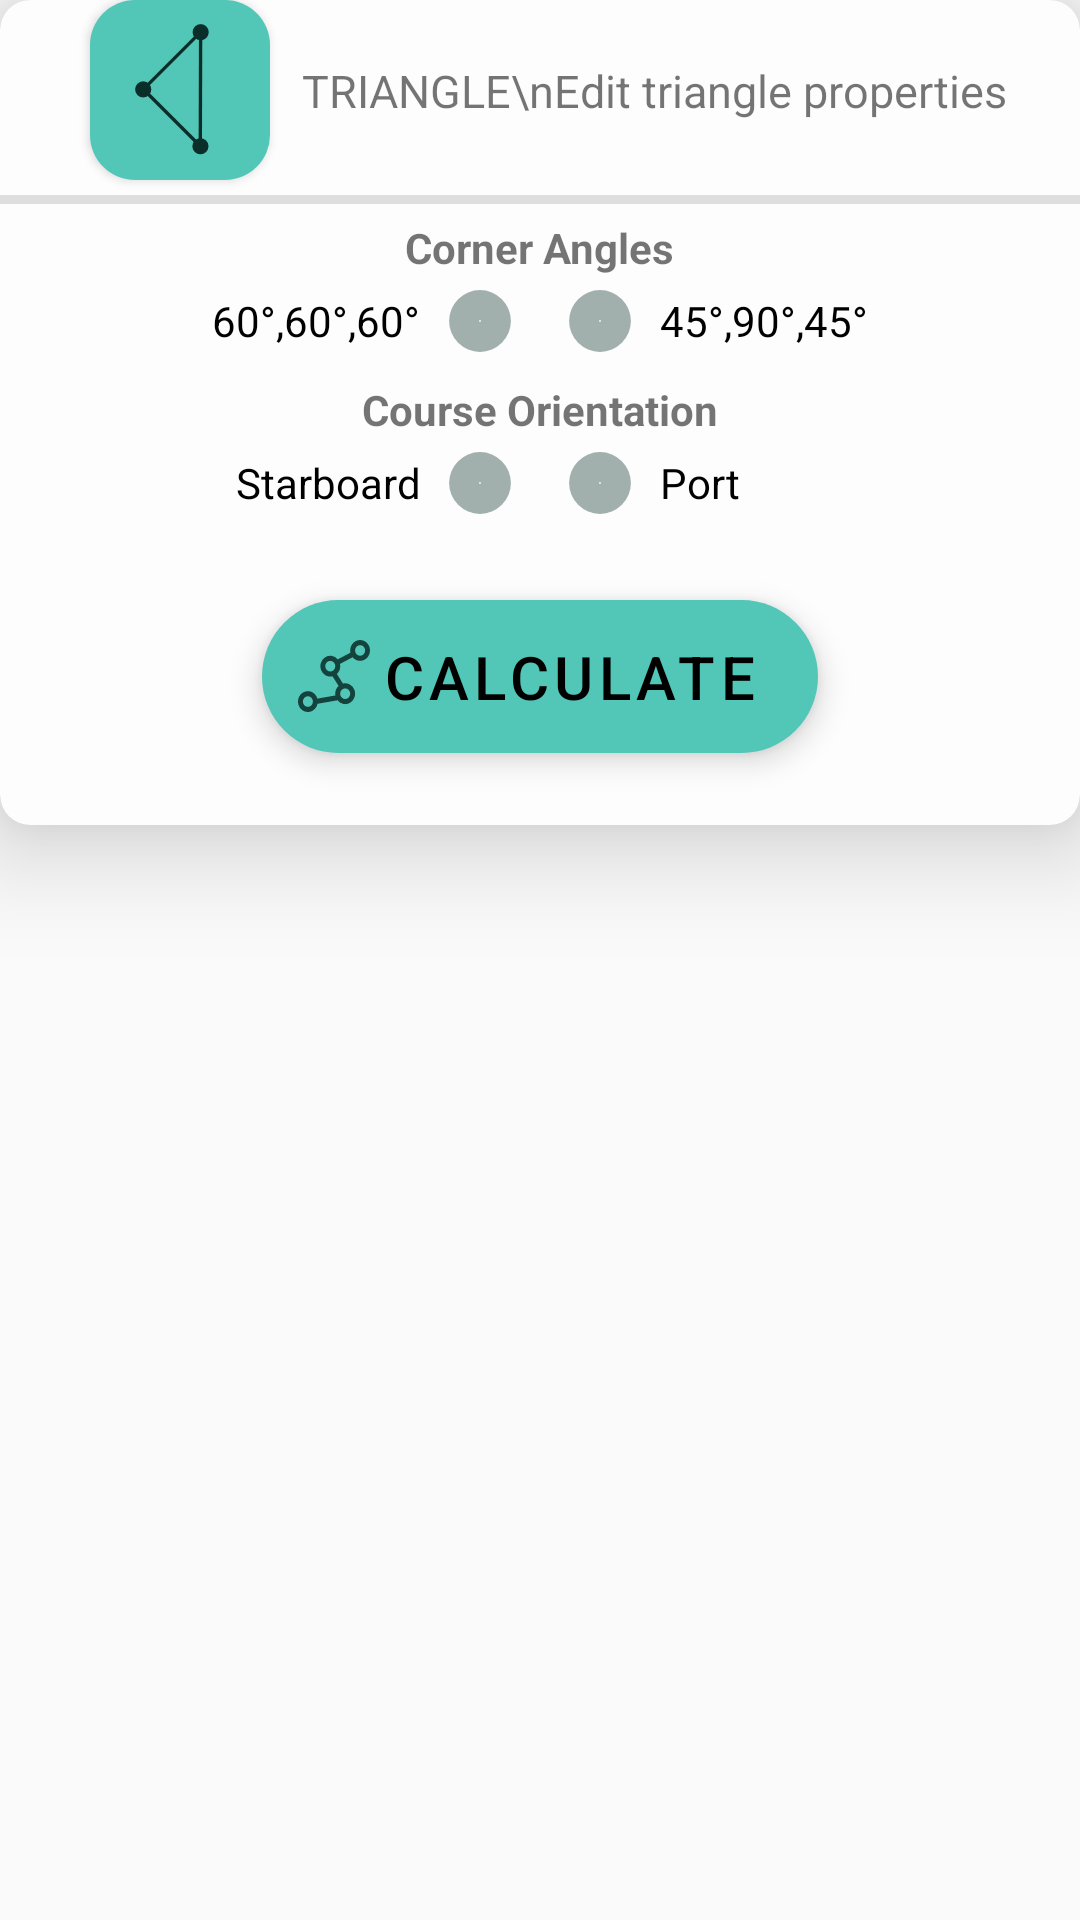

This screen was rendered from an Android layout file. Write that file and the resources it references.
<!-- AndroidManifest.xml: application theme AppTheme -->
<!-- res/layout/bottom_sheet_triangle.xml -->
<?xml version="1.0" encoding="utf-8"?>
<androidx.constraintlayout.widget.ConstraintLayout xmlns:android="http://schemas.android.com/apk/res/android"
    xmlns:app="http://schemas.android.com/apk/res-auto"
    xmlns:tools="http://schemas.android.com/tools"
    android:layout_width="match_parent"
    android:layout_height="match_parent"
    android:background="@android:color/transparent"
    app:behavior_hideable="true"
    app:layout_behavior="@string/bottom_sheet_behavior">

    <androidx.cardview.widget.CardView
        android:id="@+id/card_view"
        android:layout_width="match_parent"
        android:layout_height="wrap_content"
        app:cardBackgroundColor="@color/colorWhite"
        app:cardCornerRadius="10dp"
        app:cardElevation="20dp"
        app:layout_constraintStart_toStartOf="parent"
        app:layout_constraintTop_toTopOf="parent"
        android:clickable="true">

        <androidx.constraintlayout.widget.ConstraintLayout
            android:layout_width="match_parent"
            android:layout_height="match_parent">


            <com.google.android.material.floatingactionbutton.ExtendedFloatingActionButton
                android:id="@+id/img_calculate"
                style="@style/IconFAB"
                android:layout_marginTop="24dp"
                android:layout_marginBottom="24dp"
                android:text="@string/calculate"
                android:textSize="20sp"
                app:icon="@drawable/ic_path"
                app:layout_constraintBottom_toBottomOf="parent"
                app:layout_constraintEnd_toStartOf="@+id/guideline27"
                app:layout_constraintStart_toStartOf="@+id/guideline27"
                app:layout_constraintTop_toBottomOf="@+id/radioGroup_type" />

            <Button
                android:id="@+id/button5"
                android:layout_width="@dimen/shape_btn"
                android:layout_height="@dimen/shape_btn"
                android:layout_centerHorizontal="true"
                android:layout_centerVertical="true"
                android:background="@drawable/course_selection_button"
                android:clickable="false"
                app:layout_constraintEnd_toStartOf="@+id/guideline26"
                app:layout_constraintTop_toTopOf="parent" />

            <ImageView
                android:id="@+id/imageView6"
                android:layout_width="@dimen/shape_img"
                android:layout_height="@dimen/shape_img"
                android:layout_centerHorizontal="true"
                android:layout_centerVertical="true"
                android:src="@drawable/ic_triangle_layout"
                android:tint="@color/colorOnSecondary"
                android:translationZ="2dp"
                app:layout_constraintBottom_toBottomOf="@+id/button5"
                app:layout_constraintEnd_toEndOf="@+id/button5"
                app:layout_constraintStart_toStartOf="@+id/button5"
                app:layout_constraintTop_toTopOf="@+id/button5" />

            <TextView
                android:id="@+id/textView_angle"
                android:layout_width="wrap_content"
                android:layout_height="wrap_content"
                android:layout_gravity="center"
                android:layout_marginTop="@dimen/top_margin"
                android:text="@string/angle"
                android:textSize="@dimen/radio_text"
                android:textStyle="bold"
                app:layout_constraintEnd_toStartOf="@+id/guideline27"
                app:layout_constraintStart_toStartOf="@+id/guideline27"
                app:layout_constraintTop_toBottomOf="@+id/divider" />

            <RadioGroup
                android:id="@+id/radioGroup_angle"
                android:layout_width="match_parent"
                android:layout_height="0dp"
                android:layout_gravity="center"
                android:orientation="horizontal"
                app:layout_constraintEnd_toStartOf="@+id/guideline27"
                app:layout_constraintStart_toStartOf="@+id/guideline27"
                app:layout_constraintTop_toBottomOf="@+id/textView_angle">

                <RadioButton
                    android:id="@+id/rb_angle_1"
                    android:layout_width="0dp"
                    android:layout_height="wrap_content"
                    android:layout_weight="1"
                    android:gravity="center_vertical"
                    android:layoutDirection="rtl"
                    android:lines="1"
                    android:padding="@dimen/radio_padding_margin"
                    android:layout_marginStart="@dimen/radio_padding_margin"
                    android:button="@drawable/selector_radio"
                    android:text="60°,60°,60°"
                    android:textSize="@dimen/radio_text"/>

                <RadioButton
                    android:id="@+id/rb_angle_2"
                    android:layout_width="0dp"
                    android:layout_height="wrap_content"
                    android:layout_weight="1"
                    android:gravity="center_vertical|start"
                    android:lines="1"
                    android:padding="@dimen/radio_padding_margin"
                    android:layout_marginStart="@dimen/radio_padding_margin"
                    android:button="@drawable/selector_radio"
                    android:text="45°,90°,45°"
                    android:textSize="@dimen/radio_text"/>
            </RadioGroup>

            <TextView
                android:id="@+id/textView_CourseOrientation"
                android:layout_width="wrap_content"
                android:layout_height="wrap_content"
                android:layout_gravity="center"
                android:layout_marginTop="@dimen/top_margin"
                android:text="@string/course_orientation"
                android:textSize="@dimen/radio_text"
                android:textStyle="bold"
                app:layout_constraintEnd_toStartOf="@+id/guideline27"
                app:layout_constraintStart_toStartOf="@+id/guideline27"
                app:layout_constraintTop_toBottomOf="@+id/radioGroup_angle" />

            <TextView
                android:id="@+id/textView17"
                android:layout_width="wrap_content"
                android:layout_height="wrap_content"
                android:text="TRIANGLE\nEdit triangle properties"
                android:textSize="@dimen/top_caption"
                app:layout_constraintBottom_toBottomOf="@+id/button5"
                app:layout_constraintEnd_toEndOf="parent"
                app:layout_constraintHorizontal_bias="0.3"
                app:layout_constraintStart_toEndOf="@+id/button5"
                app:layout_constraintTop_toTopOf="@+id/button5" />

            <View
                android:id="@+id/divider"
                android:layout_width="match_parent"
                android:layout_height="3dp"
                android:layout_marginTop="@dimen/top_margin"
                android:background="?android:attr/listDivider"
                app:layout_constraintEnd_toEndOf="parent"
                app:layout_constraintStart_toStartOf="parent"
                app:layout_constraintTop_toBottomOf="@+id/button5" />

            <androidx.constraintlayout.widget.Guideline
                android:id="@+id/guideline27"
                android:layout_width="wrap_content"
                android:layout_height="wrap_content"
                android:orientation="vertical"
                app:layout_constraintGuide_percent="0.5" />

            <androidx.constraintlayout.widget.Guideline
                android:id="@+id/guideline26"
                android:layout_width="wrap_content"
                android:layout_height="wrap_content"
                android:orientation="vertical"
                app:layout_constraintGuide_percent="0.25" />

            <RadioGroup
                android:id="@+id/radioGroup_type"
                android:layout_width="match_parent"
                android:layout_height="0dp"
                android:layout_gravity="center"
                android:orientation="horizontal"
                app:layout_constraintEnd_toStartOf="@+id/guideline27"
                app:layout_constraintStart_toStartOf="@+id/guideline27"
                app:layout_constraintTop_toBottomOf="@+id/textView_CourseOrientation">

                <RadioButton
                    android:id="@+id/rb_starboard"
                    android:layout_width="0dp"
                    android:layout_height="wrap_content"
                    android:layout_weight="1"
                    android:text="@string/starboard"
                    android:textSize="@dimen/radio_text"
                    android:padding="@dimen/radio_padding_margin"
                    android:layout_marginStart="@dimen/radio_padding_margin"
                    android:button="@drawable/selector_radio"
                    android:gravity="center_vertical|end"
                    android:lines="1"
                    android:layoutDirection="rtl"/>

                <RadioButton
                    android:id="@+id/rb_portboard"
                    android:layout_width="0dp"
                    android:layout_height="wrap_content"
                    android:layout_weight="1"
                    android:gravity="start|center_vertical"
                    android:lines="1"
                    android:padding="@dimen/radio_padding_margin"
                    android:layout_marginStart="@dimen/radio_padding_margin"
                    android:button="@drawable/selector_radio"
                    android:textSize="@dimen/radio_text"
                    android:text="@string/portboard" />
            </RadioGroup>
        </androidx.constraintlayout.widget.ConstraintLayout>


    </androidx.cardview.widget.CardView>

</androidx.constraintlayout.widget.ConstraintLayout>
<!-- resources referenced by this layout -->
<resources>
  <color name="colorOnSecondary">#0A2E2A</color>
  <color name="colorWhite">#FDFDFD</color>
  <dimen name="radio_padding_margin">5dp</dimen>
  <dimen name="radio_text">14sp</dimen>
  <dimen name="shape_btn">60dp</dimen>
  <dimen name="shape_img">45dp</dimen>
  <dimen name="top_caption">15sp</dimen>
  <dimen name="top_margin">5dp</dimen>
  <!-- drawable course_selection_button (drawable) -->
  <?xml version="1.0" encoding="utf-8"?>
  <shape xmlns:android="http://schemas.android.com/apk/res/android" android:shape="rectangle">
      <solid android:color="@color/colorSecondary"/>
      <corners android:radius="15dp"/>
  </shape>
  <!-- drawable selector_radio (drawable) -->
  <?xml version="1.0" encoding="utf-8"?>
  <selector xmlns:android="http://schemas.android.com/apk/res/android">
      <item android:drawable="@drawable/radio_layer" android:state_checked="true"></item>
      <item android:drawable="@drawable/radio_ring_unchecked"></item>
  </selector>
  <string name="angle">Corner Angles</string>
  <string name="calculate">Calculate</string>
  <string name="course_orientation">Course Orientation</string>
  <string name="portboard">Port</string>
  <string name="starboard">Starboard</string>
  <color name="colorSecondary">#52C7B8</color>
  <!-- drawable radio_layer (drawable) -->
  <?xml version="1.0" encoding="utf-8"?>
  <layer-list xmlns:android="http://schemas.android.com/apk/res/android">
      <item android:drawable="@drawable/radio_ring_checked2"/>
      <item android:drawable="@drawable/radio_ring_checked1"/>
  </layer-list>
  <style name="TextAppearance.SCLApp.FABText" parent="TextAppearance.MaterialComponents.Button">
          <item name="android:textColor">@color/colorOnSecondary</item>
          <item name="android:textSize">14sp</item>
      </style>
  <color name="colorOnSecondaryHighEmphasis">#DE0A2E2A</color>
  <color name="colorPrimary">#00BCD4</color>
  <color name="colorPrimaryDark">#0097A7</color>
  <color name="colorAccent">#00766C</color>
  <style name="ActionBar" parent="Widget.AppCompat.Light.ActionBar.Solid.Inverse">
          <item name="titleTextStyle">@style/ActionBarTitle</item>
          <item name="background">@color/colorPrimary</item>
      </style>
  <style name="PopUpTheme" parent="Widget.AppCompat.ActionBar">
          <item name="android:colorBackground">@color/colorPrimary</item>
          <item name="android:itemTextAppearance">@style/PopUpTextAppearance</item>
      </style>
  <style name="OverflowButton" parent="Widget.AppCompat.ActionButton.Overflow">
          <item name="tint">@color/colorOnPrimary</item>
          <item name="android:src">@drawable/baseline_menu_black_24dp</item>
      </style>
  <color name="colorOnPrimary">#001B1F</color>
  <!-- drawable radio_ring_checked2 (drawable) -->
  <?xml version="1.0" encoding="utf-8"?>
  <shape xmlns:android="http://schemas.android.com/apk/res/android"
      android:innerRadiusRatio="100"
      android:shape="oval"
      android:thickness="10dp"
      android:useLevel="false" >
  
      <solid android:color="@color/colorRadioBorder" />
  
      <size
          android:height="20dp"
          android:width="20dp" />
  
  </shape>
  <color name="colorOnSecondaryDefault">#600A2E2A</color>
  <style name="ActionBarTitle" parent="TextAppearance.AppCompat.Widget.ActionBar.Title">
          <item name="android:textColor">@color/colorOnPrimary</item>
          <item name="fontFamily">@font/roboto_medium</item>
          <item name="android:textSize">@dimen/title_txt</item>
      </style>
  <style name="PopUpTextAppearance">
          <item name="android:textColor">@color/colorOnPrimary</item>
          <item name="android:fontFamily">@font/roboto_medium</item>
          <item name="android:textSize">@dimen/popup_txt</item>
          <item name="android:padding">@dimen/popup_txt_padding</item>
      </style>
  <color name="colorRadioBorder">#3852C7B8</color>
  <color name="colorSecondaryLight">#64D8CB</color>
  <dimen name="title_txt">20sp</dimen>
  <dimen name="popup_txt">16sp</dimen>
  <dimen name="popup_txt_padding">5dp</dimen>
</resources>
